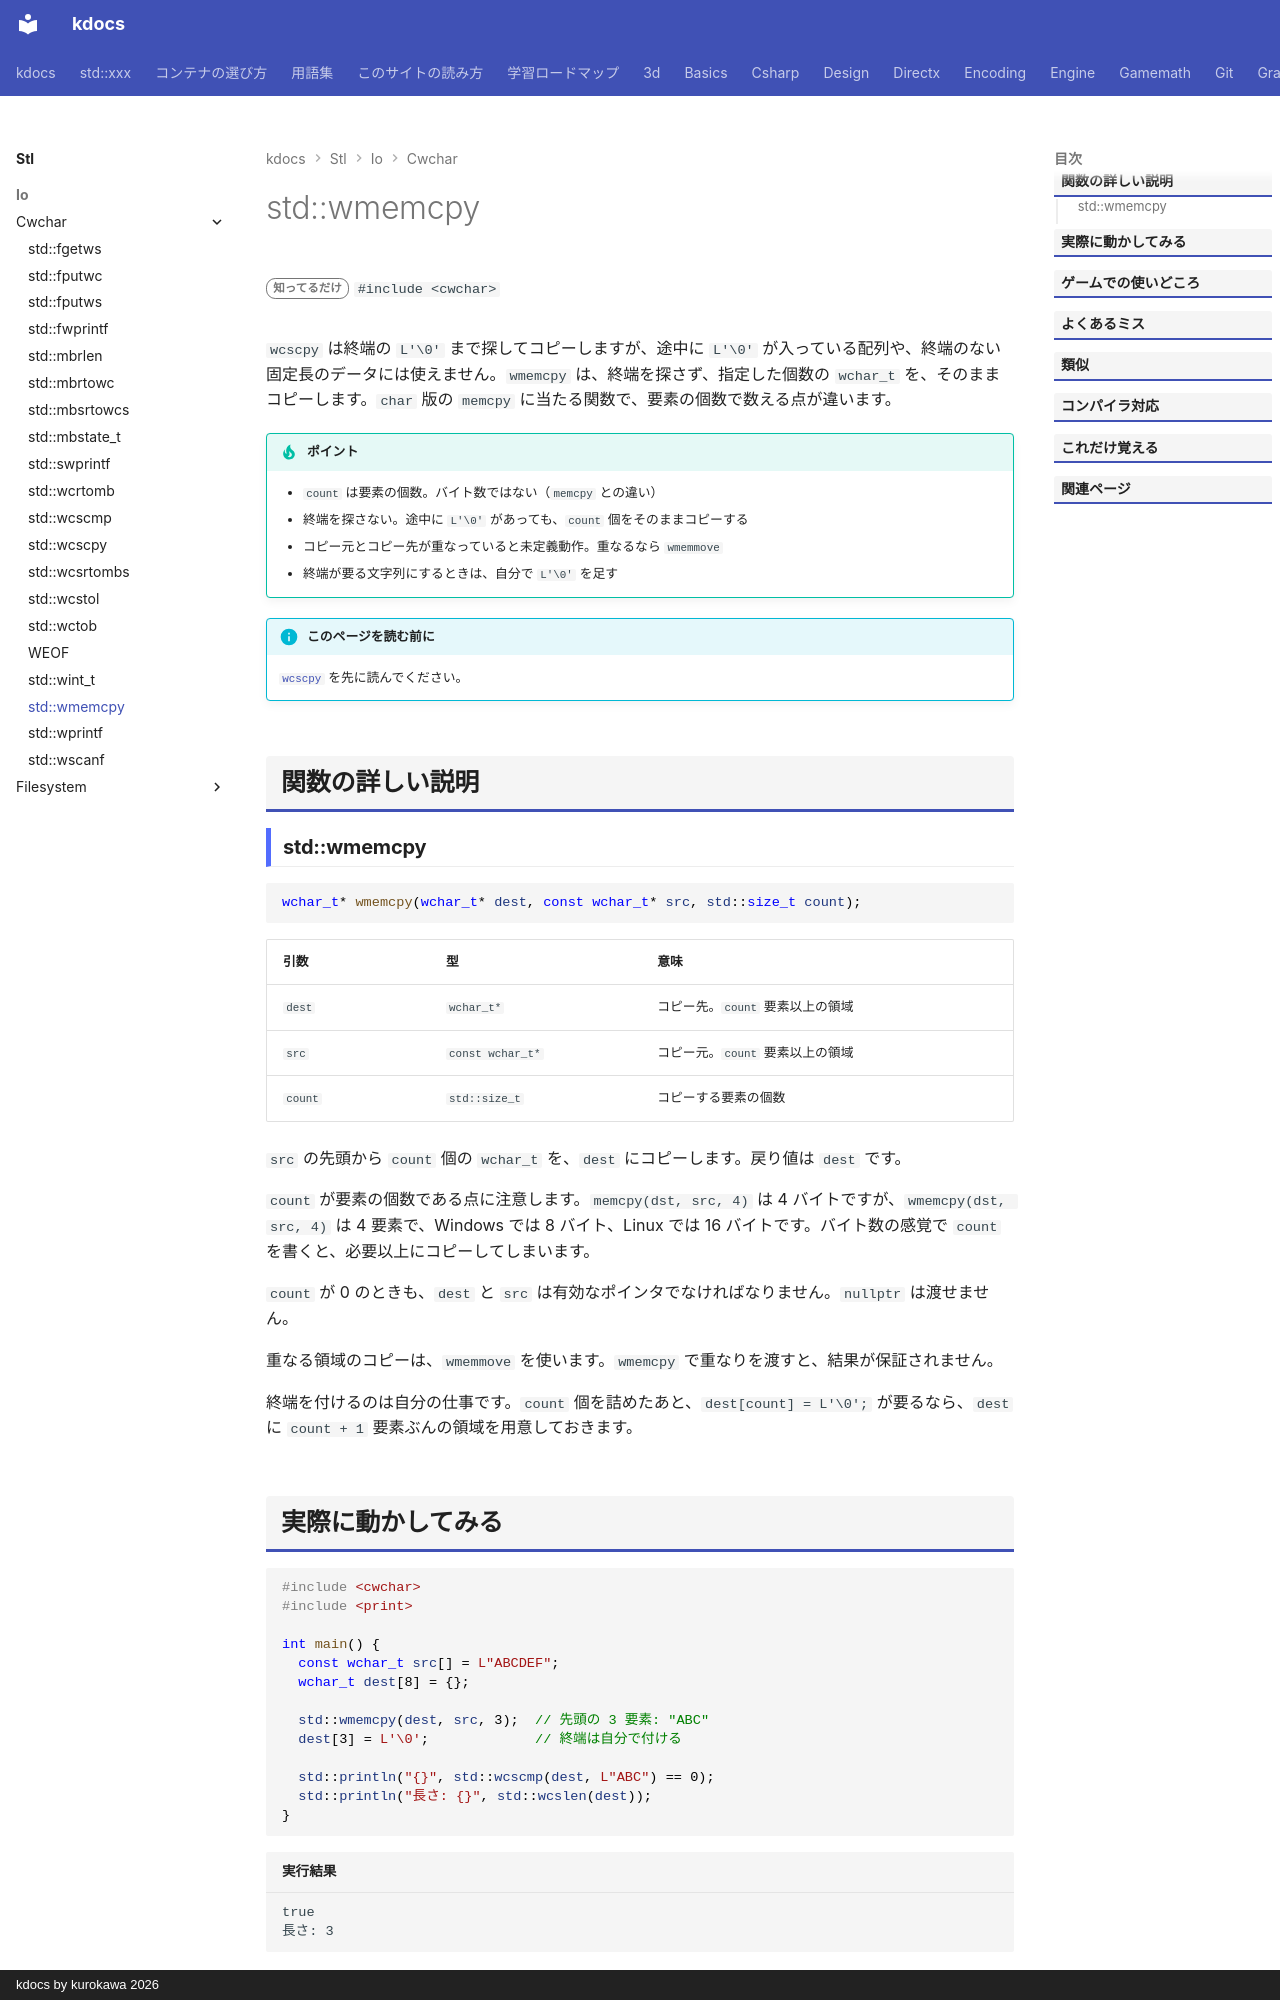

repository: qwzxdf/kdocs · page: stl/io/cwchar/wmemcpy/index.html · generator: mkdocs · copyright: kdocs by kurokawa 2026

---
title: std::wmemcpy
summary: "ワイド文字の配列を、指定した個数だけコピーする。"
order: 900
tags:
  - 入出力・文字列
---

# std::wmemcpy

<div class="page-badges" markdown>
<span class="rank rank-rare">知ってるだけ</span>
`#include <cwchar>`
</div>

`wcscpy` は終端の `L'\0'` まで探してコピーしますが、途中に `L'\0'` が入っている配列や、終端のない固定長のデータには使えません。`wmemcpy` は、終端を探さず、指定した個数の `wchar_t` を、そのままコピーします。`char` 版の `memcpy` に当たる関数で、要素の個数で数える点が違います。

!!! tip "ポイント"
    - `count` は要素の個数。バイト数ではない（`memcpy` との違い）
    - 終端を探さない。途中に `L'\0'` があっても、`count` 個をそのままコピーする
    - コピー元とコピー先が重なっていると未定義動作。重なるなら `wmemmove`
    - 終端が要る文字列にするときは、自分で `L'\0'` を足す

!!! info "このページを読む前に"
    [`wcscpy`](wcscpy.md) を先に読んでください。

## 関数の詳しい説明

### std::wmemcpy {#wmemcpy}

```cpp
wchar_t* wmemcpy(wchar_t* dest, const wchar_t* src, std::size_t count);
```

| 引数 | 型 | 意味 |
| --- | --- | --- |
| `dest` | `wchar_t*` | コピー先。`count` 要素以上の領域 |
| `src` | `const wchar_t*` | コピー元。`count` 要素以上の領域 |
| `count` | `std::size_t` | コピーする要素の個数 |

`src` の先頭から `count` 個の `wchar_t` を、`dest` にコピーします。戻り値は `dest` です。

`count` が要素の個数である点に注意します。`memcpy(dst, src, 4)` は 4 バイトですが、`wmemcpy(dst, src, 4)` は 4 要素で、Windows では 8 バイト、Linux では 16 バイトです。バイト数の感覚で `count` を書くと、必要以上にコピーしてしまいます。

`count` が 0 のときも、`dest` と `src` は有効なポインタでなければなりません。`nullptr` は渡せません。

重なる領域のコピーは、`wmemmove` を使います。`wmemcpy` で重なりを渡すと、結果が保証されません。

終端を付けるのは自分の仕事です。`count` 個を詰めたあと、`dest[count] = L'\0';` が要るなら、`dest` に `count + 1` 要素ぶんの領域を用意しておきます。
